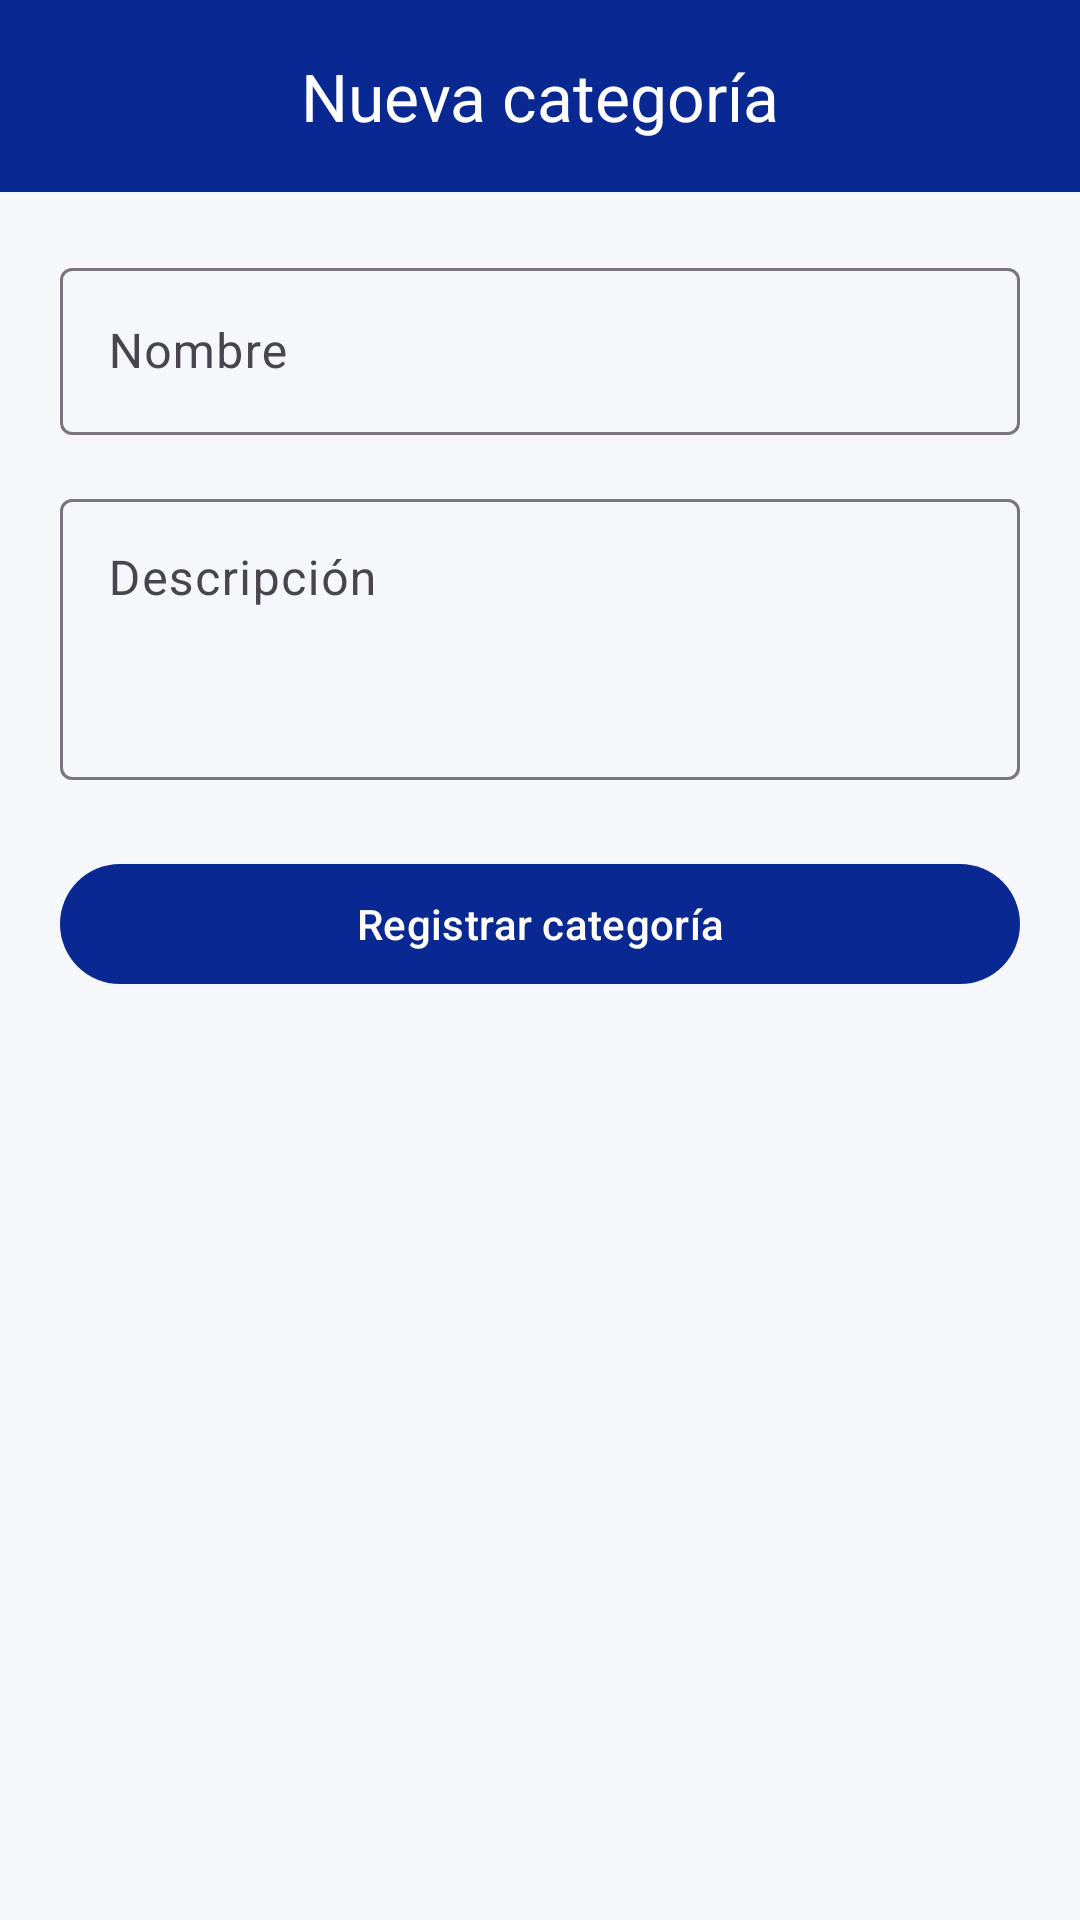

Produce the Android XML layout that renders to this screen, including the resource entries it uses.
<!-- AndroidManifest.xml: application theme Theme.MesajilAppMovil -->
<!-- res/layout/activity_form_categoria.xml -->
<?xml version="1.0" encoding="utf-8"?>
<LinearLayout xmlns:android="http://schemas.android.com/apk/res/android"
    xmlns:app="http://schemas.android.com/apk/res-auto"
    android:layout_width="match_parent"
    android:layout_height="match_parent"
    android:background="@color/background"
    android:orientation="vertical">

    <com.google.android.material.appbar.MaterialToolbar
        android:id="@+id/toolbar"
        android:layout_width="match_parent"
        android:layout_height="?attr/actionBarSize"
        android:background="@color/mesajil_blue"
        app:navigationIcon="@drawable/ic_arrow_back"
        app:navigationIconTint="@color/mesajil_white"
        app:title="Nueva categoría"
        app:titleCentered="true"
        app:titleTextColor="@color/mesajil_white" />

    <ScrollView
        android:layout_width="match_parent"
        android:layout_height="0dp"
        android:layout_weight="1"
        android:fillViewport="true">

        <LinearLayout
            android:layout_width="match_parent"
            android:layout_height="wrap_content"
            android:orientation="vertical"
            android:padding="20dp">

            <com.google.android.material.textfield.TextInputLayout
                android:layout_width="match_parent"
                android:layout_height="wrap_content"
                android:hint="Nombre">

                <com.google.android.material.textfield.TextInputEditText
                    android:id="@+id/edtNombre"
                    android:layout_width="match_parent"
                    android:layout_height="wrap_content"
                    android:inputType="textCapSentences" />

            </com.google.android.material.textfield.TextInputLayout>

            <com.google.android.material.textfield.TextInputLayout
                android:layout_width="match_parent"
                android:layout_height="wrap_content"
                android:layout_marginTop="16dp"
                android:hint="Descripción">

                <com.google.android.material.textfield.TextInputEditText
                    android:id="@+id/edtDescripcion"
                    android:layout_width="match_parent"
                    android:layout_height="wrap_content"
                    android:gravity="top"
                    android:inputType="textCapSentences|textMultiLine"
                    android:minLines="3" />

            </com.google.android.material.textfield.TextInputLayout>

            <com.google.android.material.button.MaterialButton
                android:id="@+id/btnGuardar"
                android:layout_width="match_parent"
                android:layout_height="wrap_content"
                android:layout_marginTop="24dp"
                android:text="Registrar categoría"
                android:textAllCaps="false" />

            <com.google.android.material.button.MaterialButton
                android:id="@+id/btnEliminar"
                style="@style/Widget.Material3.Button.OutlinedButton"
                android:layout_width="match_parent"
                android:layout_height="wrap_content"
                android:layout_marginTop="12dp"
                android:text="Eliminar categoría"
                android:textAllCaps="false"
                android:visibility="gone" />

        </LinearLayout>

    </ScrollView>

</LinearLayout>
<!-- resources referenced by this layout -->
<resources>
  <color name="background">#F5F7FA</color>
  <color name="mesajil_blue">#092892</color>
  <color name="mesajil_white">#FFFFFF</color>
  <style name="Theme.MesajilAppMovil" parent="Base.Theme.MesajilAppMovil" />
  <style name="Base.Theme.MesajilAppMovil" parent="Theme.Material3.DayNight.NoActionBar">
          <item name="colorPrimary">@color/mesajil_blue</item>
          <item name="colorOnPrimary">@color/mesajil_white</item>
  
          <item name="colorSecondary">@color/mesajil_blue</item>
          <item name="colorOnSecondary">@color/mesajil_white</item>
  
          <item name="android:windowBackground">@color/background</item>
  
      </style>
</resources>
